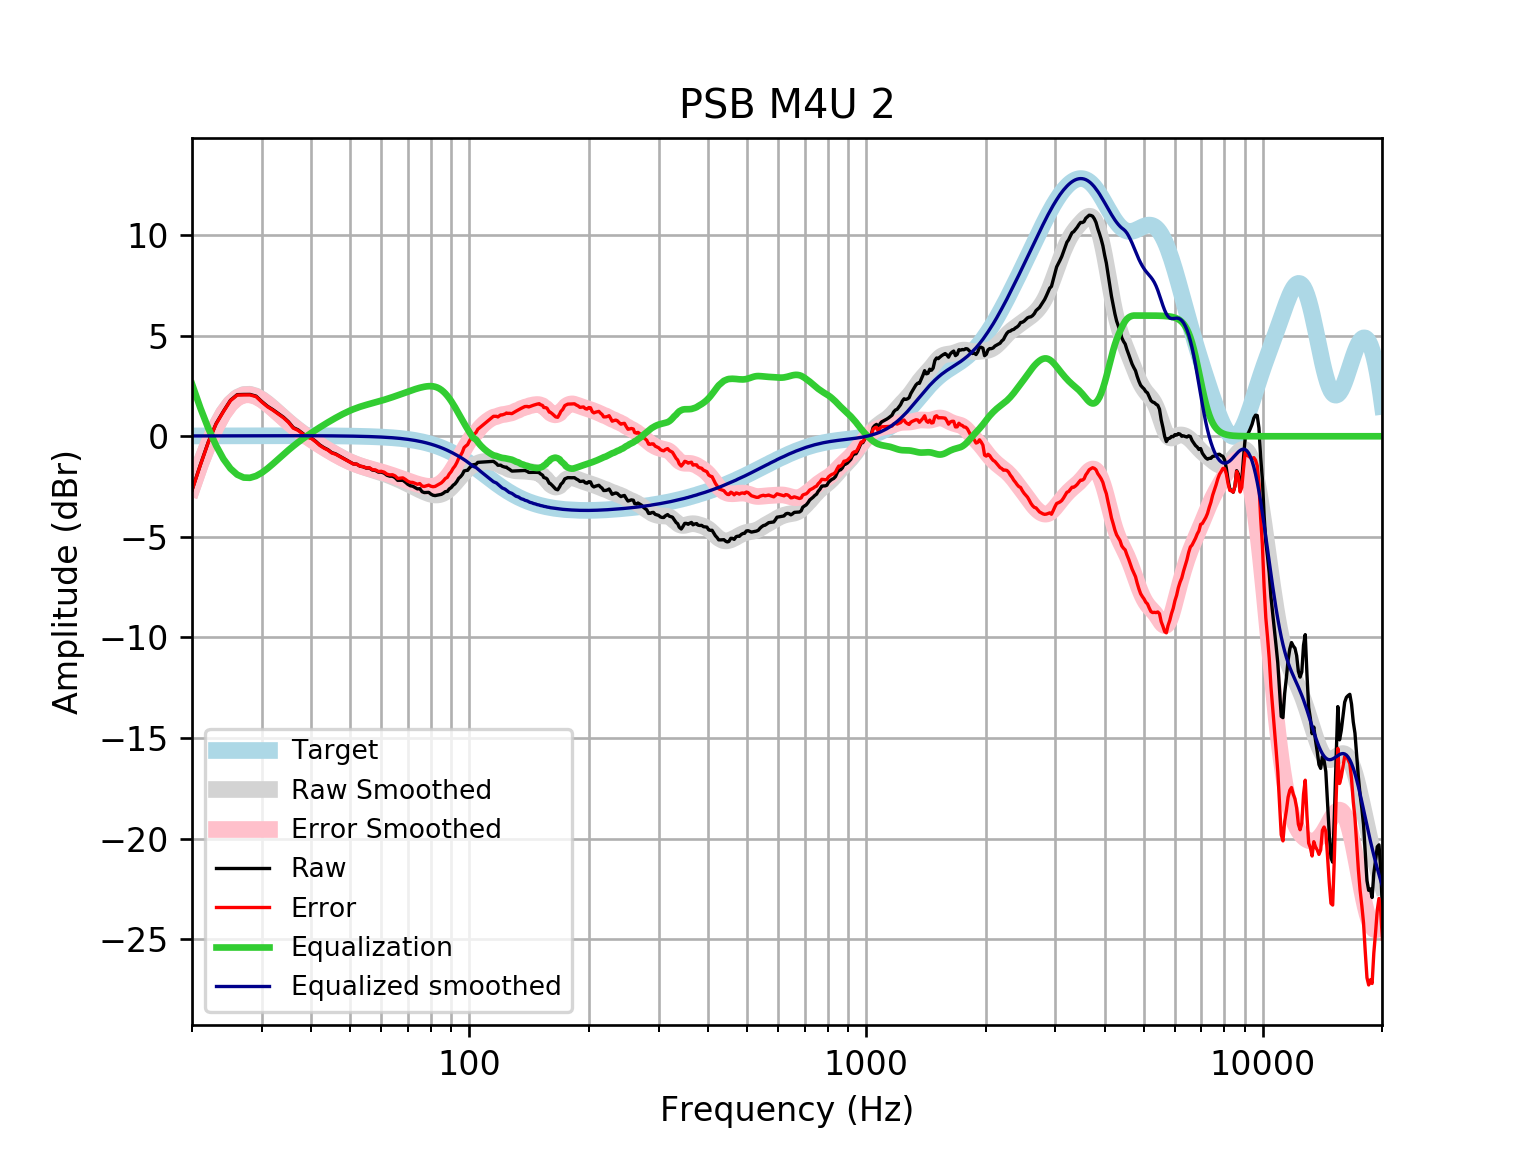

Data behind this chart, as committed beside it:
frequency, raw, error, smoothed, error_smoothed, equalization, equalized_raw, equalized_smoothed, target
20, -2.674, -2.691, -2.58, -2.596, 2.596, -0.07842, 0.01646, 0.01648
21, -1.411, -1.429, -1.384, -1.402, 1.402, -0.009766, 0.01765, 0.01765
22, -0.2676, -0.2863, -0.364, -0.3827, 0.3827, 0.1152, 0.01877, 0.01876
23, 0.6293, 0.6094, 0.4803, 0.4605, -0.4605, 0.1688, 0.01984, 0.01983
24, 1.243, 1.222, 1.149, 1.128, -1.128, 0.1151, 0.02085, 0.02084
25, 1.79, 1.768, 1.627, 1.605, -1.605, 0.1845, 0.02181, 0.02179
26, 2.068, 2.046, 1.931, 1.908, -1.908, 0.1604, 0.02271, 0.02269
27, 2.078, 2.055, 2.076, 2.053, -2.053, 0.02523, 0.02355, 0.02353
28, 2.08, 2.055, 2.089, 2.064, -2.064, 0.01529, 0.02433, 0.02431
29, 1.996, 1.971, 1.999, 1.974, -1.974, 0.0219, 0.02504, 0.02502
30, 1.724, 1.699, 1.836, 1.81, -1.81, -0.0855, 0.02567, 0.02566
31, 1.491, 1.465, 1.627, 1.601, -1.601, -0.1095, 0.02623, 0.02622
32, 1.319, 1.293, 1.397, 1.37, -1.37, -0.05066, 0.02668, 0.02668
33, 1.133, 1.106, 1.161, 1.134, -1.134, -0.001329, 0.02704, 0.02704
34, 0.9471, 0.9198, 0.9321, 0.9049, -0.9049, 0.04221, 0.02728, 0.02728
35, 0.7218, 0.6944, 0.7159, 0.6885, -0.6885, 0.03327, 0.0274, 0.0274
36, 0.4296, 0.4022, 0.5153, 0.4879, -0.4879, -0.05832, 0.02739, 0.02739
37, 0.3207, 0.2935, 0.3303, 0.3031, -0.3031, 0.01764, 0.02723, 0.02723
38, 0.1449, 0.118, 0.1596, 0.1326, -0.1326, 0.01224, 0.02691, 0.02692
39, -0.02149, -0.04793, 0.001078, -0.02535, 0.02535, 0.003862, 0.02643, 0.02644
40, -0.08807, -0.1139, -0.1472, -0.173, 0.173, 0.08494, 0.02578, 0.02579
41, -0.2501, -0.2751, -0.2872, -0.3121, 0.3121, 0.06197, 0.02495, 0.02496
42, -0.4345, -0.4585, -0.4201, -0.444, 0.444, 0.009457, 0.02393, 0.02393
43, -0.5651, -0.5879, -0.5468, -0.5695, 0.5695, 0.004389, 0.02272, 0.02272
44, -0.6655, -0.6868, -0.6678, -0.6891, 0.6891, 0.02364, 0.0213, 0.0213
45, -0.8107, -0.8303, -0.7832, -0.8029, 0.8029, -0.007814, 0.01968, 0.01967
46, -0.8743, -0.8922, -0.8927, -0.9105, 0.9105, 0.0362, 0.01785, 0.01783
47, -0.9776, -0.9934, -0.996, -1.012, 1.012, 0.0342, 0.01579, 0.01577
48, -1.08, -1.094, -1.093, -1.106, 1.106, 0.02579, 0.0135, 0.01347
49, -1.183, -1.194, -1.182, -1.193, 1.193, 0.01042, 0.01097, 0.01094
50, -1.281, -1.289, -1.264, -1.273, 1.273, -0.00828, 0.008186, 0.008144
51, -1.373, -1.378, -1.339, -1.344, 1.344, -0.02909, 0.005126, 0.00508
52, -1.385, -1.387, -1.406, -1.408, 1.408, 0.02277, 0.001774, 0.001724
53, -1.485, -1.483, -1.467, -1.465, 1.465, -0.01978, -0.001894, -0.001946
54, -1.518, -1.512, -1.521, -1.515, 1.515, -0.002192, -0.005905, -0.005958
55, -1.582, -1.572, -1.572, -1.561, 1.561, -0.02093, -0.01029, -0.01034
56, -1.582, -1.567, -1.619, -1.604, 1.604, 0.02249, -0.01508, -0.01514
57, -1.682, -1.662, -1.666, -1.645, 1.645, -0.03687, -0.02033, -0.02038
58, -1.7, -1.674, -1.712, -1.686, 1.686, -0.01446, -0.02607, -0.02611
59, -1.782, -1.75, -1.759, -1.727, 1.727, -0.05554, -0.03234, -0.03238
60, -1.782, -1.742, -1.808, -1.769, 1.769, -0.01309, -0.03921, -0.03925
61, -1.832, -1.785, -1.858, -1.811, 1.811, -0.02061, -0.04672, -0.04675
62, -1.938, -1.883, -1.91, -1.855, 1.855, -0.08325, -0.05494, -0.05496
63, -1.984, -1.92, -1.963, -1.899, 1.899, -0.08433, -0.06392, -0.06393
64, -1.986, -1.912, -2.018, -1.944, 1.944, -0.04207, -0.07372, -0.07373
65, -2.056, -1.971, -2.073, -1.989, 1.989, -0.06691, -0.0844, -0.08441
66, -2.192, -2.096, -2.13, -2.034, 2.034, -0.1582, -0.09604, -0.09603
67, -2.192, -2.084, -2.188, -2.079, 2.079, -0.113, -0.1087, -0.1087
68, -2.19, -2.067, -2.247, -2.125, 2.125, -0.06451, -0.1224, -0.1224
69, -2.283, -2.146, -2.308, -2.171, 2.171, -0.1129, -0.1372, -0.1372
70, -2.391, -2.238, -2.369, -2.216, 2.216, -0.1754, -0.1533, -0.1533
71, -2.461, -2.29, -2.43, -2.259, 2.259, -0.2013, -0.1706, -0.1706
72, -2.482, -2.293, -2.491, -2.301, 2.301, -0.181, -0.1892, -0.1892
73, -2.549, -2.34, -2.55, -2.341, 2.341, -0.2087, -0.2092, -0.2092
74, -2.617, -2.387, -2.608, -2.377, 2.377, -0.2405, -0.2306, -0.2305
75, -2.604, -2.351, -2.663, -2.409, 2.409, -0.1948, -0.2535, -0.2534
76, -2.755, -2.477, -2.715, -2.438, 2.438, -0.3169, -0.2778, -0.2778
77, -2.799, -2.495, -2.765, -2.461, 2.461, -0.3378, -0.3037, -0.3037
78, -2.793, -2.462, -2.81, -2.478, 2.478, -0.3146, -0.3312, -0.3312
79, -2.788, -2.428, -2.849, -2.489, 2.489, -0.2995, -0.3604, -0.3603
... 553 more rows
